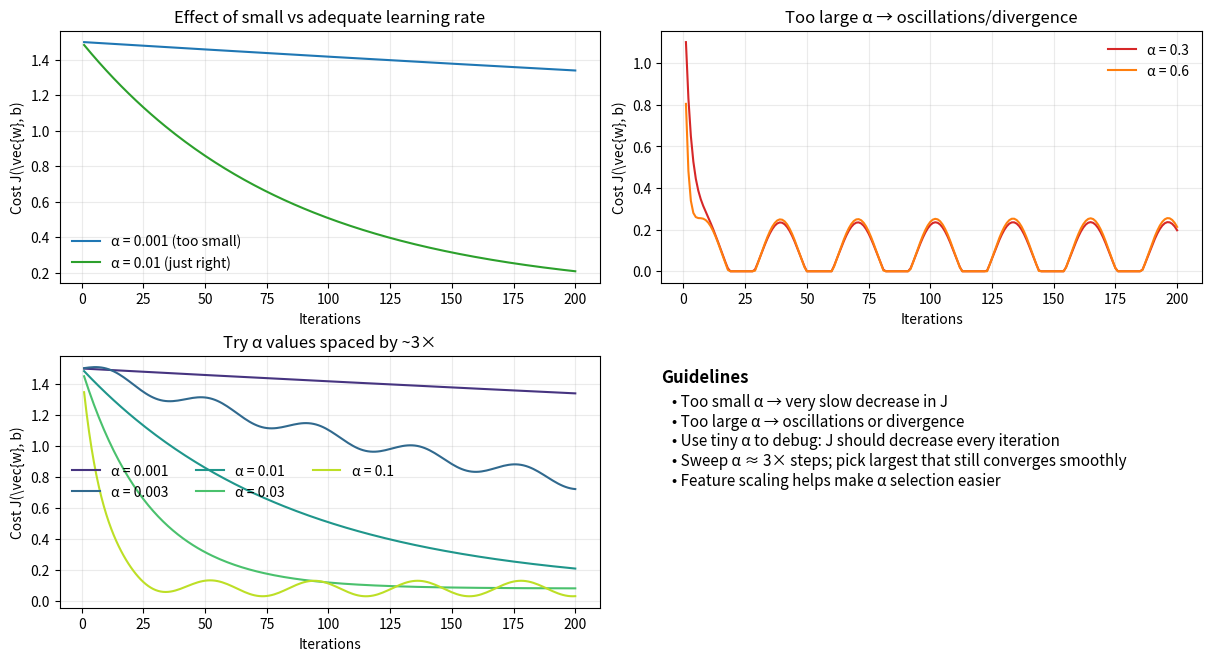

This chart was generated by the following Python code: (Note: this script raises an exception after producing the figure.)
from __future__ import annotations

from pathlib import Path

import matplotlib.pyplot as plt
import numpy as np


def synthetic_cost(iters: np.ndarray, alpha: float) -> np.ndarray:
    """Generate stylized cost curves for different learning rates.

    - Very small alpha: slow, smooth decrease
    - Just right alpha: faster, smooth decrease
    - Too big alpha: oscillations or divergence
    """
    # base decreasing shape
    base = 0.08 + (1.5 - 0.08) * np.exp(-iters * (alpha * 1.2))
    if alpha < 0.002:
        # very small: extra slow decay
        return 0.08 + (1.5 - 0.08) * np.exp(-iters * (alpha * 0.6))
    if 0.005 <= alpha <= 0.05:
        # good range: smooth and relatively quick
        return base
    if alpha > 0.2:
        # too big: oscillatory and sometimes increasing
        osc = 0.15 * np.sin(0.2 * iters) * (1 + 0.3 * (alpha - 0.2))
        return np.clip(base + osc + 0.02 * (alpha - 0.2) * iters / iters.max(), 0, None)
    # intermediate slightly wobbly
    return np.clip(base + 0.05 * np.sin(0.15 * iters), 0, None)


def main() -> None:
    iters = np.arange(1, 201)

    # Top row: diagnosing too big vs bug vs oscillation isn't converging
    fig = plt.figure(figsize=(12, 6.5), constrained_layout=True)
    gs = fig.add_gridspec(2, 2, height_ratios=[1, 1])

    ax1 = fig.add_subplot(gs[0, 0])
    ax2 = fig.add_subplot(gs[0, 1])
    ax3 = fig.add_subplot(gs[1, 0])
    ax4 = fig.add_subplot(gs[1, 1])

    # Panel 1: too small alpha vs just right (comparison)
    for a, c, lbl in [(0.001, "#1f77b4", "α = 0.001 (too small)"), (0.01, "#2ca02c", "α = 0.01 (just right)")]:
        ax1.plot(iters, synthetic_cost(iters, a), color=c, label=lbl)
    ax1.set_title("Effect of small vs adequate learning rate")
    ax1.set_xlabel("Iterations")
    ax1.set_ylabel("Cost J(\\vec{w}, b)")
    ax1.legend(frameon=False)
    ax1.grid(alpha=0.25)

    # Panel 2: too big alpha
    for a, c in [(0.3, "#d62728"), (0.6, "#ff7f0e")]:
        ax2.plot(iters, synthetic_cost(iters, a), color=c, label=f"α = {a}")
    ax2.set_title("Too large α → oscillations/divergence")
    ax2.set_xlabel("Iterations")
    ax2.set_ylabel("Cost J(\\vec{w}, b)")
    ax2.legend(frameon=False)
    ax2.grid(alpha=0.25)

    # Panel 3: picking α by ~3× ladder
    ladder = [0.001, 0.003, 0.01, 0.03, 0.1]
    cmap = plt.cm.viridis(np.linspace(0.15, 0.9, len(ladder)))
    for a, color in zip(ladder, cmap):
        ax3.plot(iters, synthetic_cost(iters, a), color=color, label=f"α = {a}")
    ax3.set_title("Try α values spaced by ~3×")
    ax3.set_xlabel("Iterations")
    ax3.set_ylabel("Cost J(\\vec{w}, b)")
    ax3.legend(frameon=False, ncol=3)
    ax3.grid(alpha=0.25)

    # Panel 4: guidance text via annotations
    ax4.axis("off")
    ax4.text(
        0.0,
        0.95,
        "Guidelines",
        fontsize=12,
        fontweight="bold",
        va="top",
    )
    lines = [
        "• Too small α → very slow decrease in J",
        "• Too large α → oscillations or divergence",
        "• Use tiny α to debug: J should decrease every iteration",
        "• Sweep α ≈ 3× steps; pick largest that still converges smoothly",
        "• Feature scaling helps make α selection easier",
    ]
    ax4.text(0.02, 0.85, "\n".join(lines), fontsize=11, va="top")

    assets = Path(__file__).resolve().parents[1] / "assets"
    assets.mkdir(parents=True, exist_ok=True)
    out = assets / "lecture8_learning_rate.png"
    fig.savefig(out, dpi=200)
    plt.close(fig)
    print(f"Saved: {out}")


if __name__ == "__main__":
    main()
